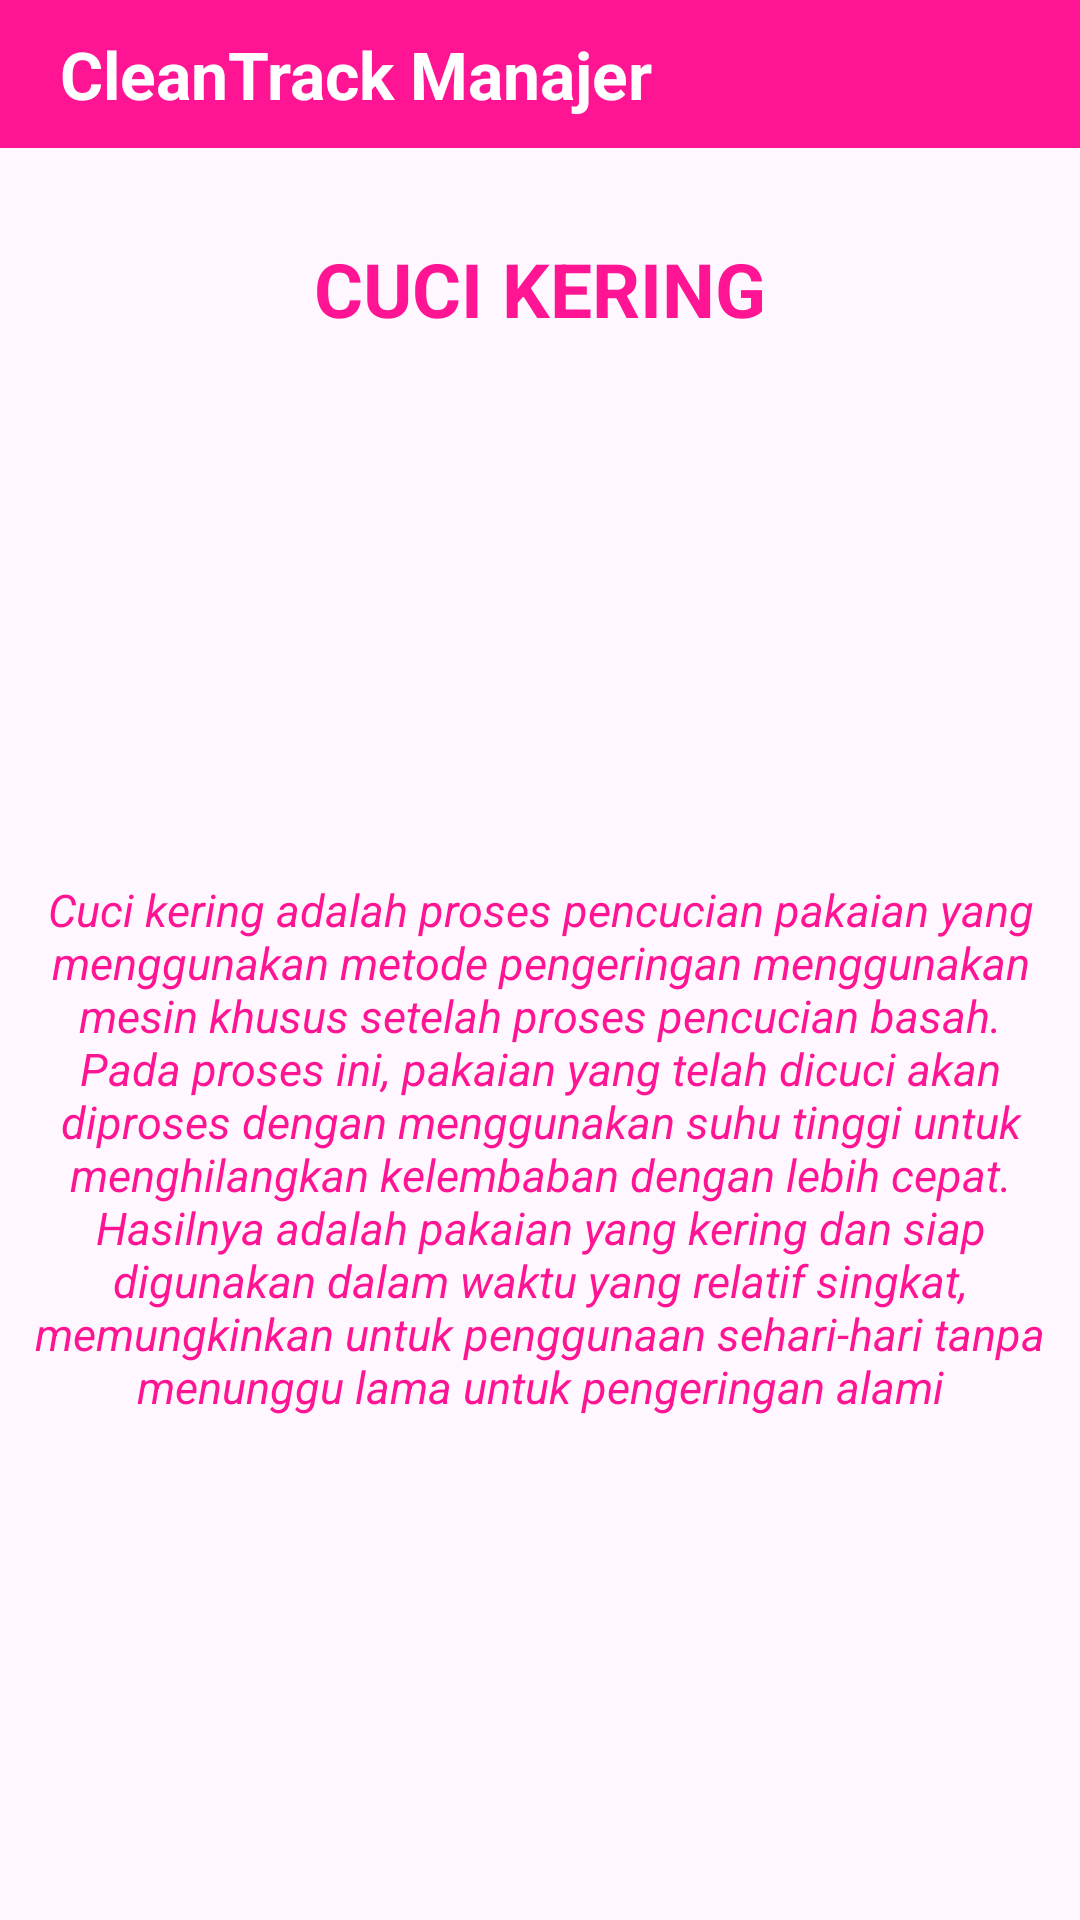

Write the Android layout XML for this screen, with the resource values it uses.
<!-- AndroidManifest.xml: application theme Theme.Admin_Laundry -->
<!-- res/layout/activity_informasi_kering.xml -->
<?xml version="1.0" encoding="utf-8"?>
<LinearLayout xmlns:android="http://schemas.android.com/apk/res/android"
    xmlns:app="http://schemas.android.com/apk/res-auto"
    xmlns:tools="http://schemas.android.com/tools"
    android:layout_width="match_parent"
    android:layout_height="match_parent"
    android:orientation="vertical"
    tools:context=".informasiKering">

    <RelativeLayout
        android:layout_width="match_parent"
        android:layout_height="wrap_content"
        android:background="@color/warna_utama"
        android:padding="10dp"
        android:id="@+id/main_toolbar">


    <TextView
        android:layout_width="wrap_content"
        android:layout_height="wrap_content"
        android:text="CleanTrack Manajer"
        android:textSize="22sp"
        android:textStyle="bold"
        android:textColor="@color/white"
        android:layout_marginStart="10dp"
        android:layout_centerVertical="true"/>
    </RelativeLayout>

    <TextView
        android:layout_width="wrap_content"
        android:layout_height="wrap_content"
        android:textColor="@color/warna_utama"
        android:textStyle="bold"
        android:text="CUCI KERING"
        android:layout_gravity="center"
        android:layout_marginTop="30dp"
        android:textSize="25dp"
        />

    <ImageView
        android:layout_width="200dp"
        android:layout_height="130dp"
        android:layout_gravity="center"
        android:layout_marginTop="20dp"
        android:src="@drawable/kering"

        />
    <TextView
        android:layout_width="wrap_content"
        android:layout_height="wrap_content"
        android:padding="10dp"
        android:textColor="@color/warna_utama"
        android:textStyle="italic"
        android:gravity="center"
        android:text="Cuci kering adalah proses pencucian pakaian yang menggunakan metode pengeringan menggunakan mesin khusus setelah proses pencucian basah. Pada proses ini, pakaian yang telah dicuci akan diproses dengan menggunakan suhu tinggi untuk menghilangkan kelembaban dengan lebih cepat. Hasilnya adalah pakaian yang kering dan siap digunakan dalam waktu yang relatif singkat, memungkinkan untuk penggunaan sehari-hari tanpa menunggu lama untuk pengeringan alami"
        android:layout_gravity="center"
        android:layout_marginTop="20dp"
        android:textSize="15dp"
        />


</LinearLayout>
<!-- resources referenced by this layout -->
<resources>
  <color name="warna_utama">#FF1493</color>
  <color name="white">#FFFFFFFF</color>
  <style name="Theme.Admin_Laundry" parent="Base.Theme.Admin_Laundry" />
  <style name="Base.Theme.Admin_Laundry" parent="Theme.Material3.DayNight.NoActionBar">
          
          
      </style>
</resources>
